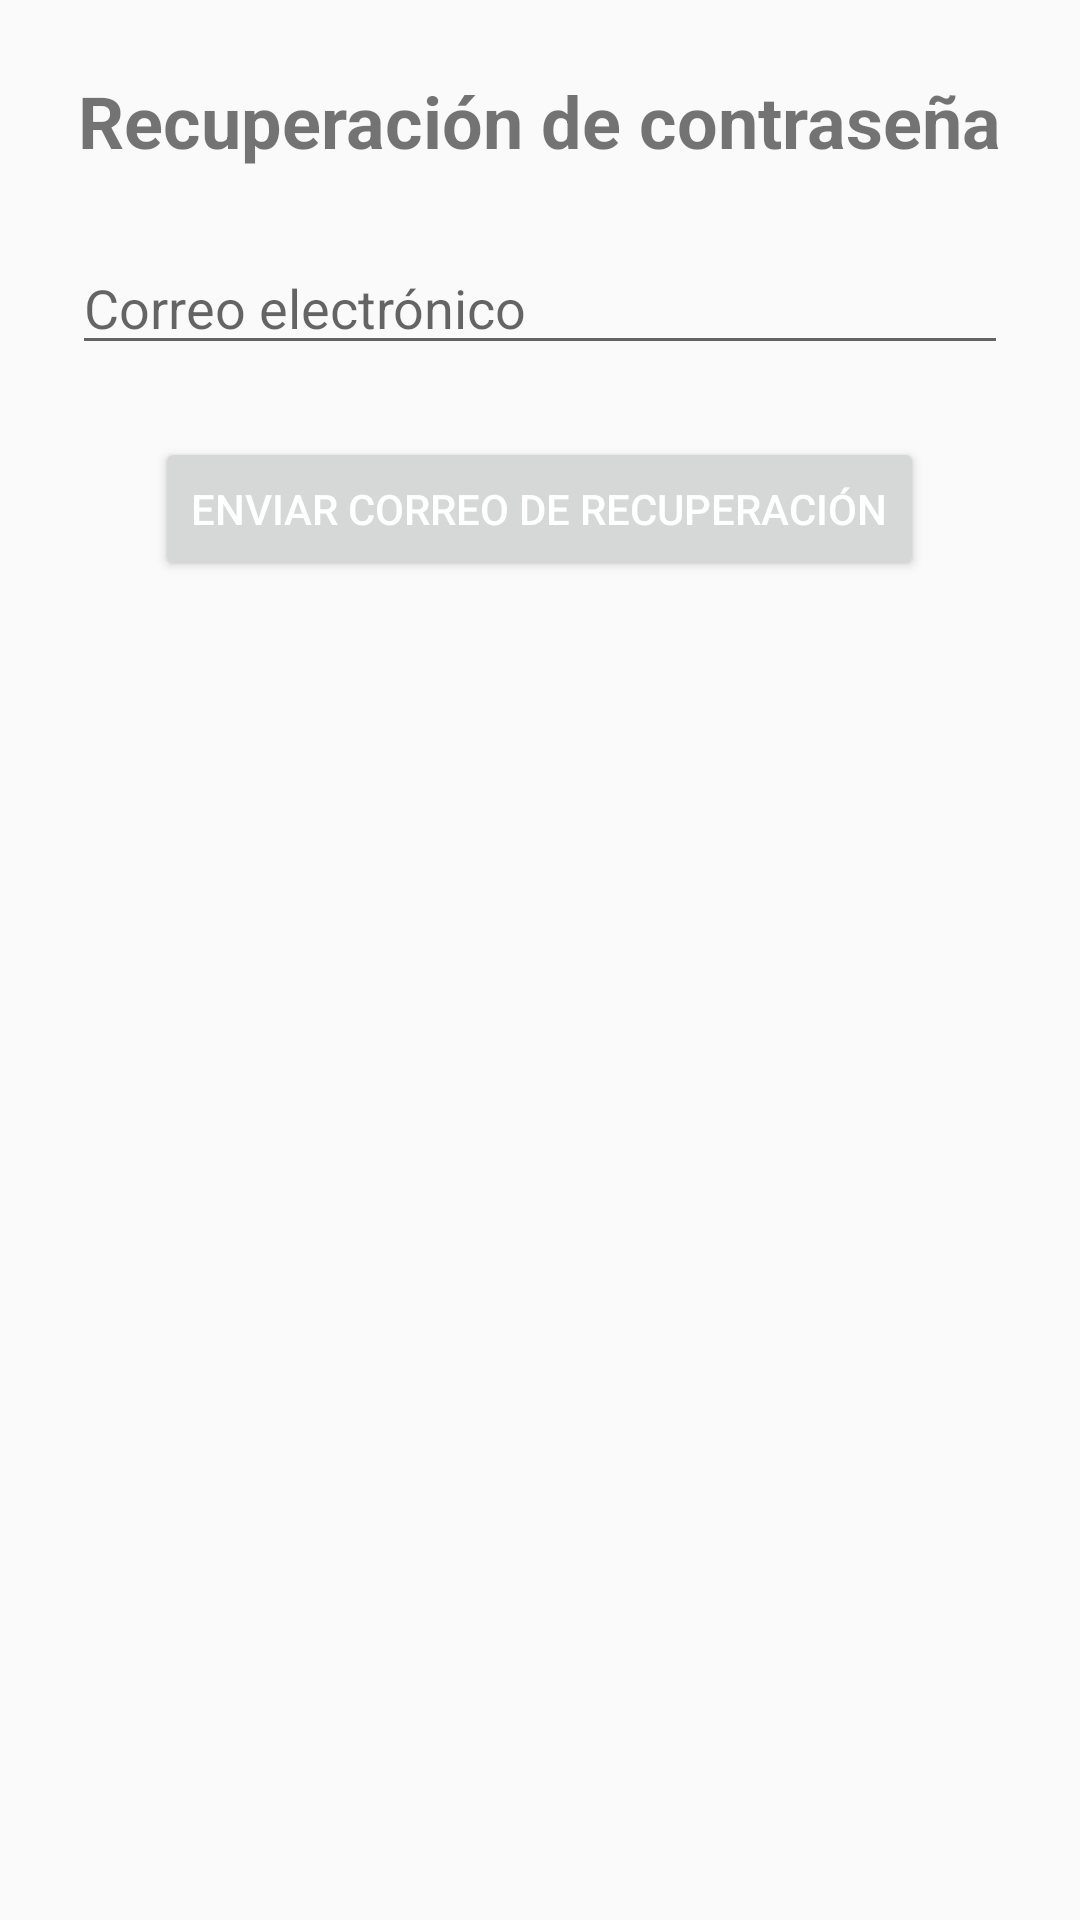

Write the Android layout XML for this screen, with the resource values it uses.
<!-- AndroidManifest.xml: application theme AppTheme -->
<!-- res/layout/activity_recuperacion.xml -->
<RelativeLayout xmlns:android="http://schemas.android.com/apk/res/android"
    xmlns:tools="http://schemas.android.com/tools"
    android:layout_width="match_parent"
    android:layout_height="match_parent"
    tools:context=".Recuperacion">

    <TextView
        android:id="@+id/titleTextView"
        android:layout_width="wrap_content"
        android:layout_height="wrap_content"
        android:layout_centerHorizontal="true"
        android:layout_marginTop="24dp"
        android:text="Recuperación de contraseña"
        android:textSize="24sp"
        android:textStyle="bold" />

    <EditText
        android:id="@+id/emailEditText"
        android:layout_width="match_parent"
        android:layout_height="wrap_content"
        android:layout_below="@id/titleTextView"
        android:layout_marginStart="24dp"
        android:layout_marginTop="24dp"
        android:layout_marginEnd="24dp"
        android:hint="Correo electrónico" />

    <Button
        android:id="@+id/sendButton"
        android:layout_width="wrap_content"
        android:layout_height="wrap_content"
        android:layout_below="@id/emailEditText"
        android:layout_centerHorizontal="true"
        android:layout_marginTop="24dp"
        android:text="Enviar correo de recuperación" />

</RelativeLayout>
<!-- resources referenced by this layout -->
<resources>
  <style name="AppTheme" parent="Theme.AppCompat.Light.DarkActionBar">
          
          <item name="colorPrimary">@color/colorPrimary</item>
          <item name="colorPrimaryDark">@color/colorPrimaryDark</item>
          <item name="colorAccent">@color/colorAccent</item>
  
          
          <item name="android:buttonStyle">@style/AppButtonStyle</item>
      </style>
  <color name="colorPrimary">#3F51B5</color>
  <color name="colorPrimaryDark">#303F9F</color>
  <color name="colorAccent">#FF4081</color>
  <style name="AppButtonStyle" parent="Widget.AppCompat.Button">
          <item name="android:textColor">@color/white</item>
      </style>
  <color name="white">#FFFFFF</color>
</resources>
